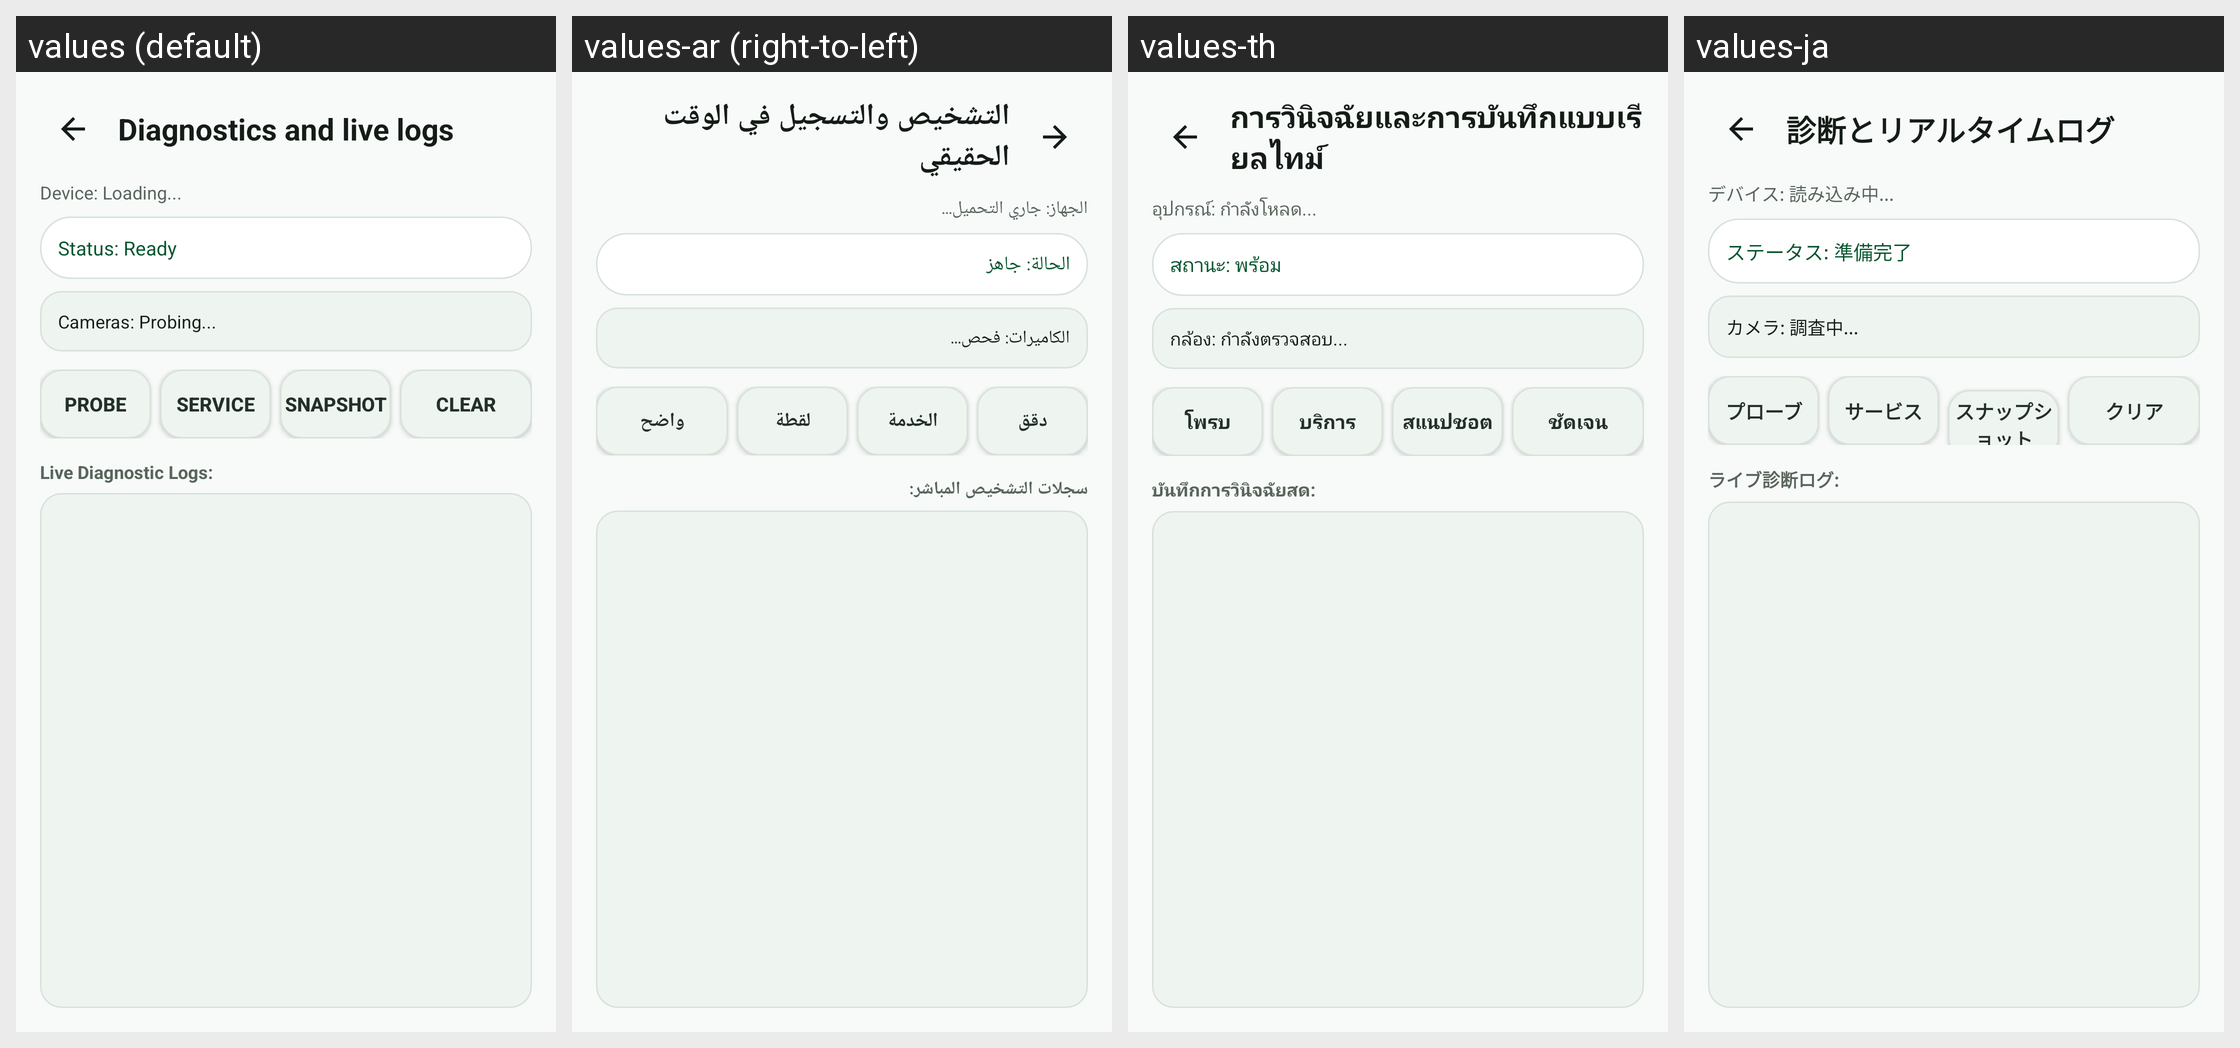

The Android screen above is rendered under several locales of the same app. Produce the string resources it draws, with the default and per-locale values.
Android screen res/layout/activity_diagnostics.xml rendered under 4 locales, left to right: values (default), values-ar (right-to-left), values-th, values-ja. Device: Nexus 5 (rendered at 1080×1920; each locale shown at half size, 540×960, under a caption strip naming it); theme Theme.CameraAgent.
Other locales in the repository, not shown: values-de, values-es, values-fr, values-ko, values-ms, values-nl, values-vi, values-zh-rCN, values-zh-rTW.
Strings drawn on this screen, with the default value and each locale's value (text and hints the layout hard-codes, and strings that could not be matched under every locale, appear in the picture but are not listed):

diagnostics_title
  values: Diagnostics and live logs
  values-ar: التشخيص والتسجيل في الوقت الحقيقي
  values-th: การวินิจฉัยและการบันทึกแบบเรียลไทม์
  values-ja: 診断とリアルタイムログ

ui_device_loading
  values: Device: Loading...
  values-ar: الجهاز: جاري التحميل...
  values-th: อุปกรณ์: กำลังโหลด...
  values-ja: デバイス: 読み込み中...

ui_status_ready
  values: Status: Ready
  values-ar: الحالة: جاهز
  values-th: สถานะ: พร้อม
  values-ja: ステータス: 準備完了

ui_cameras_probing
  values: Cameras: Probing...
  values-ar: الكاميرات: فحص...
  values-th: กล้อง: กำลังตรวจสอบ...
  values-ja: カメラ: 調査中...

ui_probe
  values: Probe
  values-ar: دقق
  values-th: โพรบ
  values-ja: プローブ

ui_service_2
  values: Service
  values-ar: الخدمة
  values-th: บริการ
  values-ja: サービス

ui_snapshot
  values: Snapshot
  values-ar: لقطة
  values-th: สแนปชอต
  values-ja: スナップショット

ui_clear
  values: Clear
  values-ar: واضح
  values-th: ชัดเจน
  values-ja: クリア

ui_live_diagnostic_logs
  values: Live Diagnostic Logs:
  values-ar: سجلات التشخيص المباشر:
  values-th: บันทึกการวินิจฉัยสด:
  values-ja: ライブ診断ログ:
